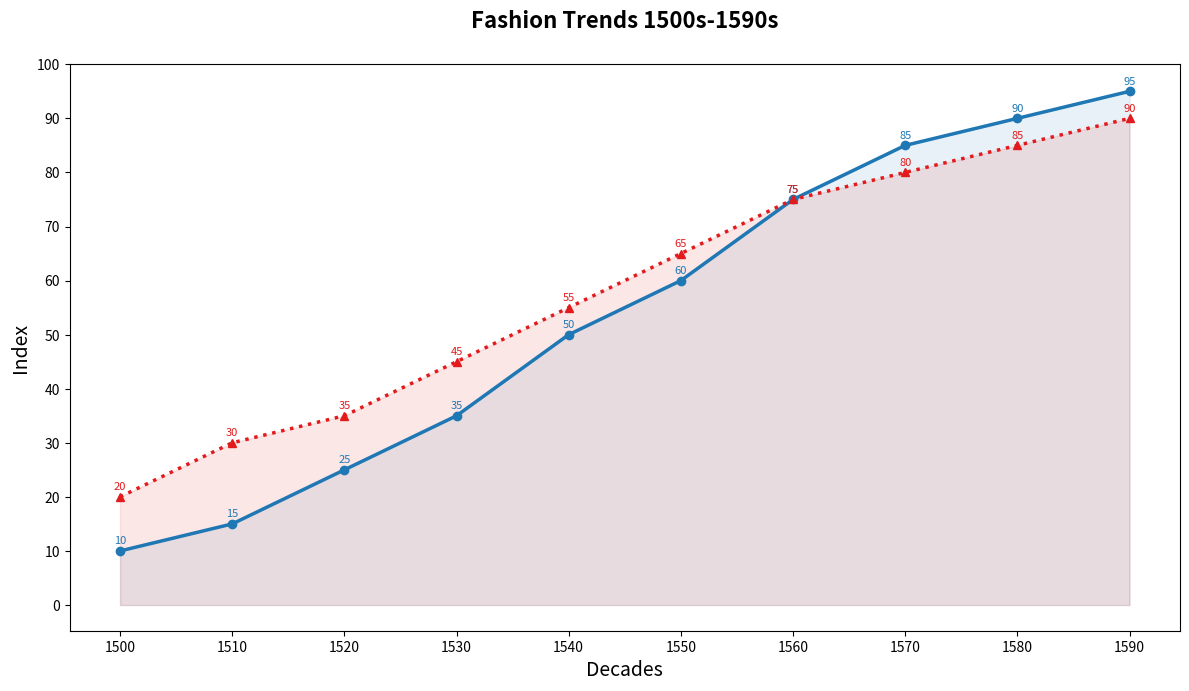

Generate this figure with matplotlib:
import matplotlib.pyplot as plt
import numpy as np

decades = np.arange(1500, 1600, 10)
ruff_collars = [10, 15, 25, 35, 50, 60, 75, 85, 90, 95]
brocade_fabrics = [20, 30, 35, 45, 55, 65, 75, 80, 85, 90]

fig, ax = plt.subplots(figsize=(12, 7))

colors = ['#e31a1c', '#1f78b4']

ax.plot(decades, ruff_collars, marker='o', linestyle='-', color=colors[1], linewidth=2.5)
ax.fill_between(decades, ruff_collars, color=colors[1], alpha=0.1)

ax.plot(decades, brocade_fabrics, marker='^', linestyle=':', color=colors[0], linewidth=2.5)
ax.fill_between(decades, brocade_fabrics, color=colors[0], alpha=0.1)

for i, (decade, rc, bf) in enumerate(zip(decades, ruff_collars, brocade_fabrics)):
    ax.annotate(str(rc), (decade, rc), textcoords="offset points", xytext=(0, 5), ha='center', fontsize=8, color=colors[1])
    ax.annotate(str(bf), (decade, bf), textcoords="offset points", xytext=(0, 5), ha='center', fontsize=8, color=colors[0])

# Shortening titles and labels
ax.set_title('Fashion Trends 1500s-1590s', fontsize=16, fontweight='bold', y=1.05)
ax.set_xlabel('Decades', fontsize=14)
ax.set_ylabel('Index', fontsize=14)
ax.set_xticks(decades)
ax.set_yticks(np.arange(0, 101, 10))

fig.tight_layout()
plt.show()
